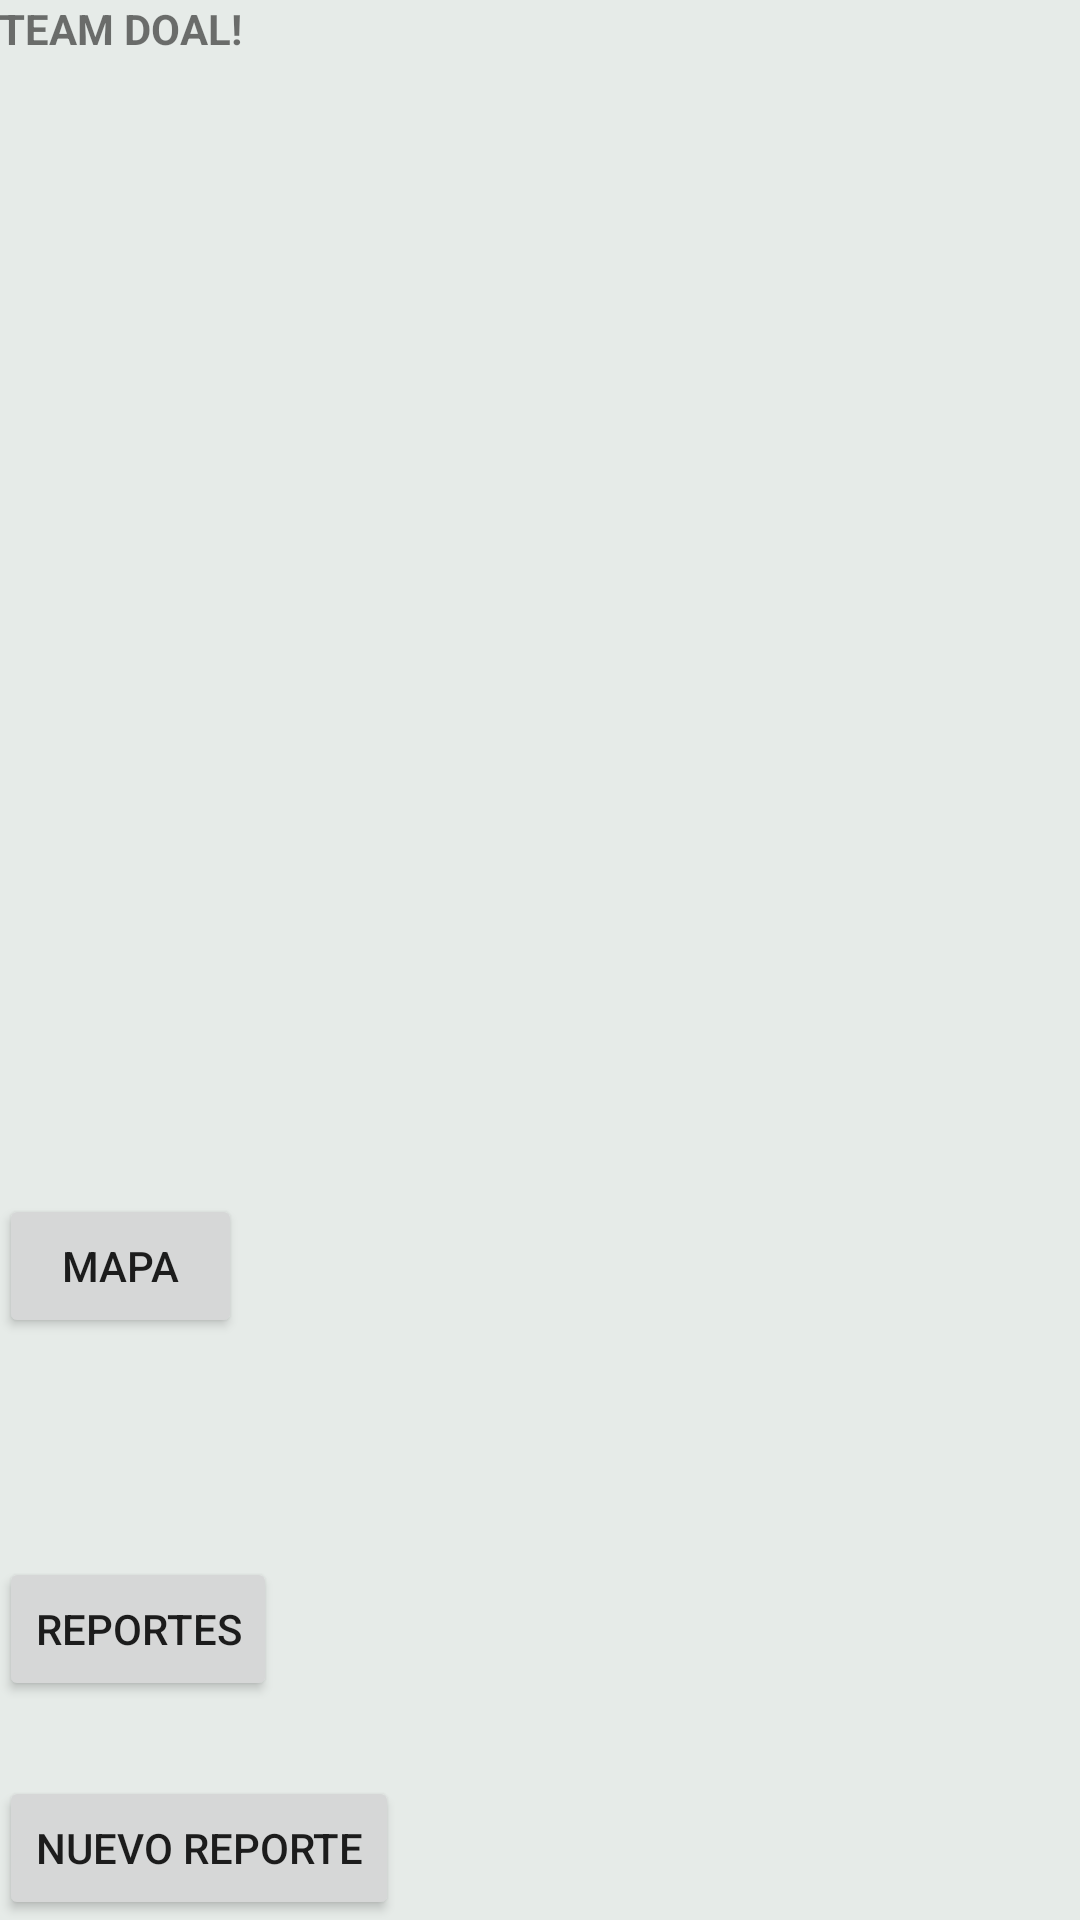

This screen was rendered from an Android layout file. Write that file and the resources it references.
<!-- AndroidManifest.xml: application theme AppTheme -->
<!-- res/layout/activity_ejemplo_actividades.xml -->
<RelativeLayout xmlns:android="http://schemas.android.com/apk/res/android"
    xmlns:tools="http://schemas.android.com/tools" android:layout_width="match_parent"
    android:layout_height="match_parent" android:paddingLeft="@dimen/activity_horizontal_margin"
    android:paddingRight="@dimen/activity_horizontal_margin"
    android:paddingTop="@dimen/activity_vertical_margin"
    android:paddingBottom="@dimen/activity_vertical_margin"
    tools:context=".EjemploActividadesActivity"
    android:background="#62c6d4cb">

    <TextView android:text="@string/head" android:layout_width="wrap_content"
        android:layout_height="wrap_content"
        android:id="@+id/textView"
        android:textStyle="bold|normal" />

    <Button
        android:layout_width="wrap_content"
        android:layout_height="wrap_content"
        android:text="Nuevo Reporte"
        android:id="@+id/button1"
        android:textStyle="normal"
        android:layout_alignParentBottom="true"
        android:layout_alignParentLeft="true"
        android:layout_alignParentStart="true" />

    <Button
        android:layout_width="wrap_content"
        android:layout_height="wrap_content"
        android:text="Reportes"
        android:id="@+id/button2"
        android:layout_alignParentBottom="true"
        android:layout_alignParentLeft="true"
        android:layout_alignParentStart="true"
        android:layout_marginBottom="73dp" />

    <Button
        android:layout_width="wrap_content"
        android:layout_height="wrap_content"
        android:text="Mapa"
        android:id="@+id/button3"
        android:layout_marginBottom="73dp"
        android:layout_above="@+id/button2"
        android:layout_alignRight="@+id/textView"
        android:layout_alignEnd="@+id/textView" />

</RelativeLayout>
<!-- resources referenced by this layout -->
<resources>
  <string name="head">TEAM DOAL!</string>
  <style name="AppTheme" parent="Theme.AppCompat.Light">
          
          <item name="android:actionBarStyle">@style/MyactionBarStyle</item>
      </style>
  <style name="MyactionBarStyle" parent="Widget.AppCompat.Light.ActionBar.Solid.Inverse">
          <item name="android:background">@color/material_blue_grey_950</item>
  
          <item name="icon">@drawable/ic_launcher</item>
          <item name="android:displayOptions">showTitle|showHome</item>
      </style>
</resources>
